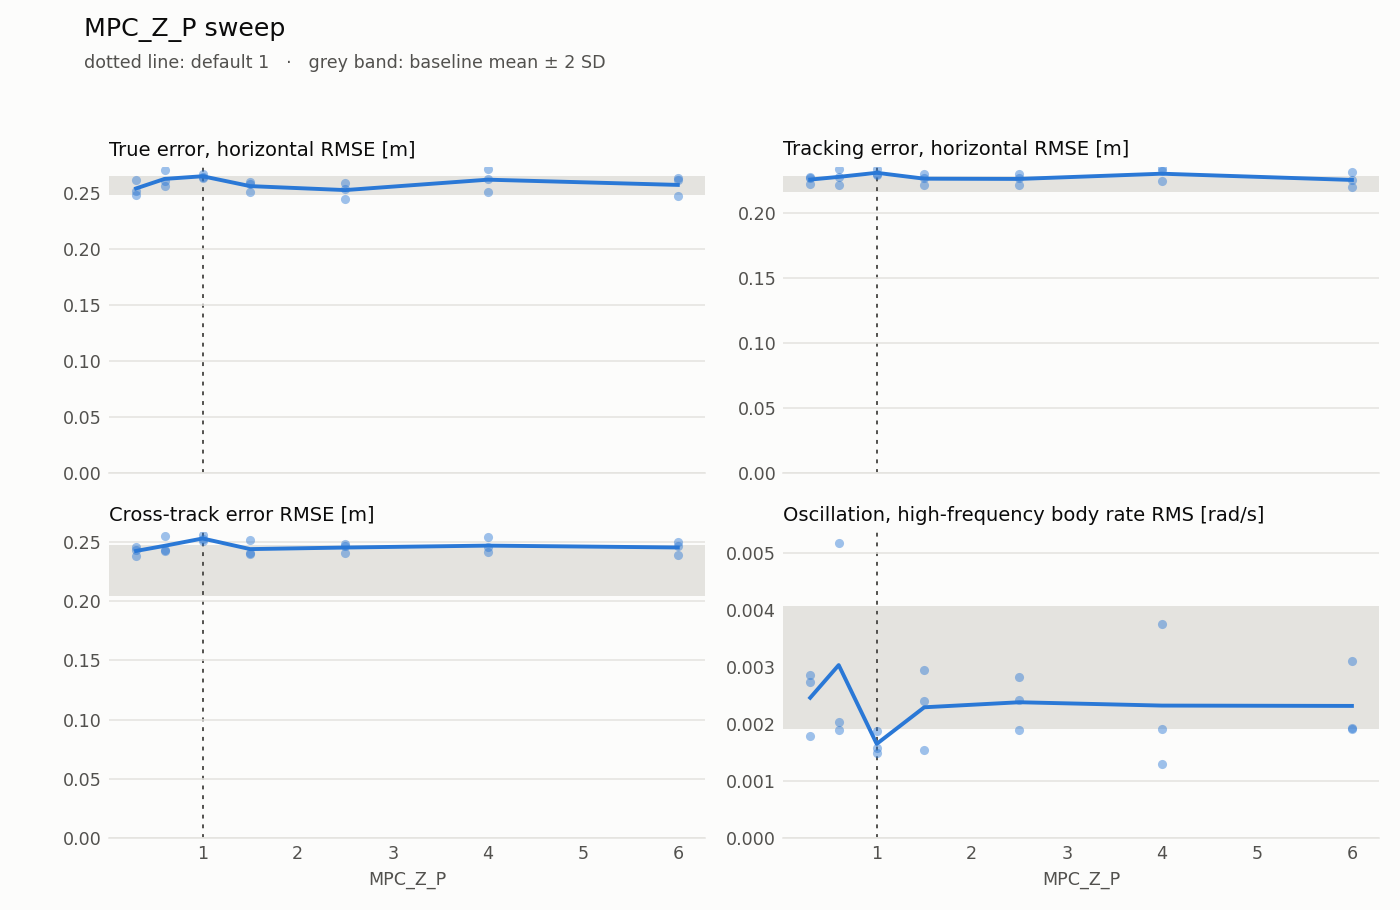

The table this chart was drawn from, first rows:
failed, param, valid, value, MPC_Z_P, default, duration_s, estimation_lag_s, estimation_max_xy, estimation_max_z, estimation_rmse_xy, estimation_rmse_z, flight, lap, motor_mean, motor_saturation, rate_hf_rms, samples, sim_max_gap_ms, tracking_lag_s, tracking_max_xy, tracking_max_z, tracking_rmse_xy, tracking_rmse_z
False, MPC_Z_P, True, 1.5, 1.5, 1.0, 39.81, 5.551115123125783e-16, 0.06565, 0.0487, 0.04068, 0.02991, 0, 1, 0.7318, 0.0, 0.00294, 200, 16.0, 0.05, 0.3209, 0.02312, 0.2217, 0.01075
False, MPC_Z_P, True, 4.0, 4.0, 1.0, 39.8, 5.551115123125783e-16, 0.08839, 0.04823, 0.05201, 0.02545, 0, 4, 0.7311, 0.0, 0.001302, 200, 16.0, 0.05, 0.3731, 0.01533, 0.2319, 0.007206
False, MPC_Z_P, True, 1.5, 1.5, 1.0, 39.79, 5.551115123125783e-16, 0.09117, 0.0462, 0.04682, 0.01987, 0, 7, 0.7311, 0.0, 0.002398, 200, 16.0, 0.05, 0.3434, 0.03594, 0.227, 0.01498
False, MPC_Z_P, True, 0.3, 0.3, 1.0, 39.6, 5.551115123125783e-16, 0.06661, 0.03717, 0.04412, 0.02061, 0, 10, 0.7317, 0.0, 0.002727, 199, 16.0, 0.05, 0.3394, 0.05855, 0.227, 0.02674
False, MPC_Z_P, True, 0.3, 0.3, 1.0, 39.8, 5.551115123125783e-16, 0.07855, 0.05542, 0.03896, 0.02197, 0, 13, 0.7317, 0.0, 0.002856, 200, 16.0, 0.05, 0.3557, 0.05939, 0.2274, 0.02898
False, MPC_Z_P, True, 2.5, 2.5, 1.0, 39.8, 5.551115123125783e-16, 0.08969, 0.06047, 0.04578, 0.01796, 0, 16, 0.7313, 0.0, 0.002819, 200, 12.0, 0.05, 0.3442, 0.02728, 0.2301, 0.01254
False, MPC_Z_P, True, 2.5, 2.5, 1.0, 39.8, 5.551115123125783e-16, 0.09094, 0.05107, 0.04494, 0.02527, 0, 19, 0.7315, 0.0, 0.002427, 200, 16.0, 0.05, 0.3371, 0.03195, 0.2267, 0.01264
False, MPC_Z_P, True, 1.0, 1.0, 1.0, 39.8, 5.551115123125783e-16, 0.08747, 0.05787, 0.05077, 0.03079, 0, 22, 0.7317, 0.0, 0.001584, 200, 12.0, 0.06, 0.3198, 0.04293, 0.2289, 0.0176
False, MPC_Z_P, True, 1.5, 1.5, 1.0, 39.8, 5.551115123125783e-16, 0.107, 0.061, 0.04688, 0.02172, 0, 25, 0.7316, 0.0, 0.001535, 200, 12.0, 0.05, 0.3262, 0.03309, 0.2302, 0.01457
False, MPC_Z_P, True, 1.0, 1.0, 1.0, 39.8, 5.551115123125783e-16, 0.0888, 0.02462, 0.05128, 0.01023, 0, 28, 0.7317, 0.0, 0.001492, 200, 16.0, 0.06, 0.3453, 0.0405, 0.2337, 0.01749
False, MPC_Z_P, True, 4.0, 4.0, 1.0, 40.0, 5.551115123125783e-16, 0.08472, 0.06843, 0.04575, 0.03365, 0, 31, 0.7308, 0.0, 0.001903, 201, 16.0, 0.05, 0.3442, 0.01724, 0.2242, 0.007376
False, MPC_Z_P, True, 0.3, 0.3, 1.0, 40.0, 5.551115123125783e-16, 0.07879, 0.05048, 0.04445, 0.0236, 0, 34, 0.7318, 0.0, 0.00179, 201, 12.0, 0.05, 0.3186, 0.06204, 0.2225, 0.03312
False, MPC_Z_P, True, 2.5, 2.5, 1.0, 40.0, 5.551115123125783e-16, 0.07634, 0.04615, 0.04169, 0.01767, 0, 37, 0.7312, 0.0, 0.001891, 201, 12.0, 0.05, 0.338, 0.02192, 0.2216, 0.009736
False, MPC_Z_P, True, 6.0, 6.0, 1.0, 40.0, 5.551115123125783e-16, 0.07255, 0.04834, 0.04213, 0.02301, 0, 40, 0.7302, 0.0, 0.001933, 201, 12.0, 0.05, 0.3203, 0.01285, 0.2198, 0.006317
False, MPC_Z_P, True, 6.0, 6.0, 1.0, 40.0, 5.551115123125783e-16, 0.09409, 0.05074, 0.04853, 0.02519, 0, 43, 0.7302, 0.0, 0.001916, 201, 16.0, 0.05, 0.3113, 0.01274, 0.2251, 0.006021
False, MPC_Z_P, True, 0.6, 0.6, 1.0, 39.99, 5.551115123125783e-16, 0.09132, 0.03924, 0.04732, 0.02096, 0, 46, 0.7318, 0.0, 0.001896, 201, 16.0, 0.05, 0.324, 0.05615, 0.2279, 0.02329
False, MPC_Z_P, True, 1.0, 1.0, 1.0, 39.8, 5.551115123125783e-16, 0.07618, 0.07241, 0.04832, 0.031, 0, 49, 0.7317, 0.0, 0.001871, 200, 12.0, 0.05, 0.3258, 0.04025, 0.2299, 0.01839
False, MPC_Z_P, True, 0.6, 0.6, 1.0, 39.8, 5.551115123125783e-16, 0.08884, 0.05256, 0.04771, 0.03069, 0, 52, 0.7319, 0.0, 0.005166, 200, 12.0, 0.06, 0.3413, 0.05302, 0.234, 0.02428
False, MPC_Z_P, True, 0.6, 0.6, 1.0, 39.8, 5.551115123125783e-16, 0.07218, 0.04857, 0.04289, 0.01995, 0, 55, 0.7319, 0.0, 0.002029, 200, 20.0, 0.05, 0.3121, 0.05246, 0.2212, 0.02086
False, MPC_Z_P, True, 6.0, 6.0, 1.0, 39.79, 0.01, 0.1104, 0.04045, 0.06099, 0.02054, 0, 58, 0.7308, 0.0, 0.003095, 200, 16.0, 0.05, 0.3478, 0.01559, 0.2311, 0.007288
False, MPC_Z_P, True, 4.0, 4.0, 1.0, 39.8, 0.01, 0.08941, 0.05487, 0.05292, 0.01811, 0, 61, 0.7308, 0.0, 0.003757, 200, 16.0, 0.06, 0.3494, 0.02094, 0.2343, 0.009791
